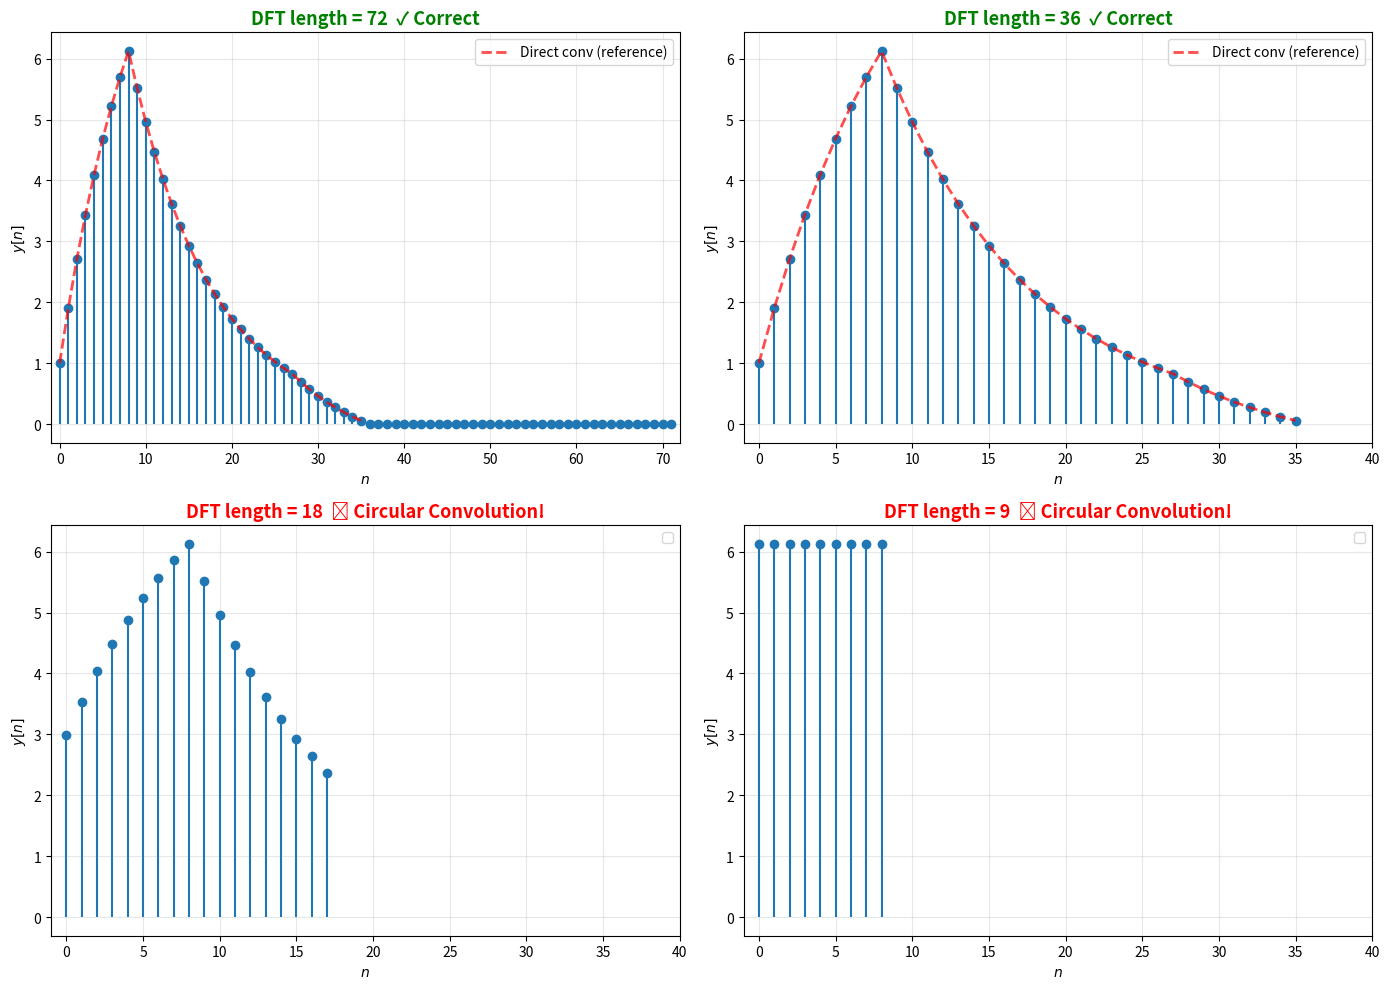
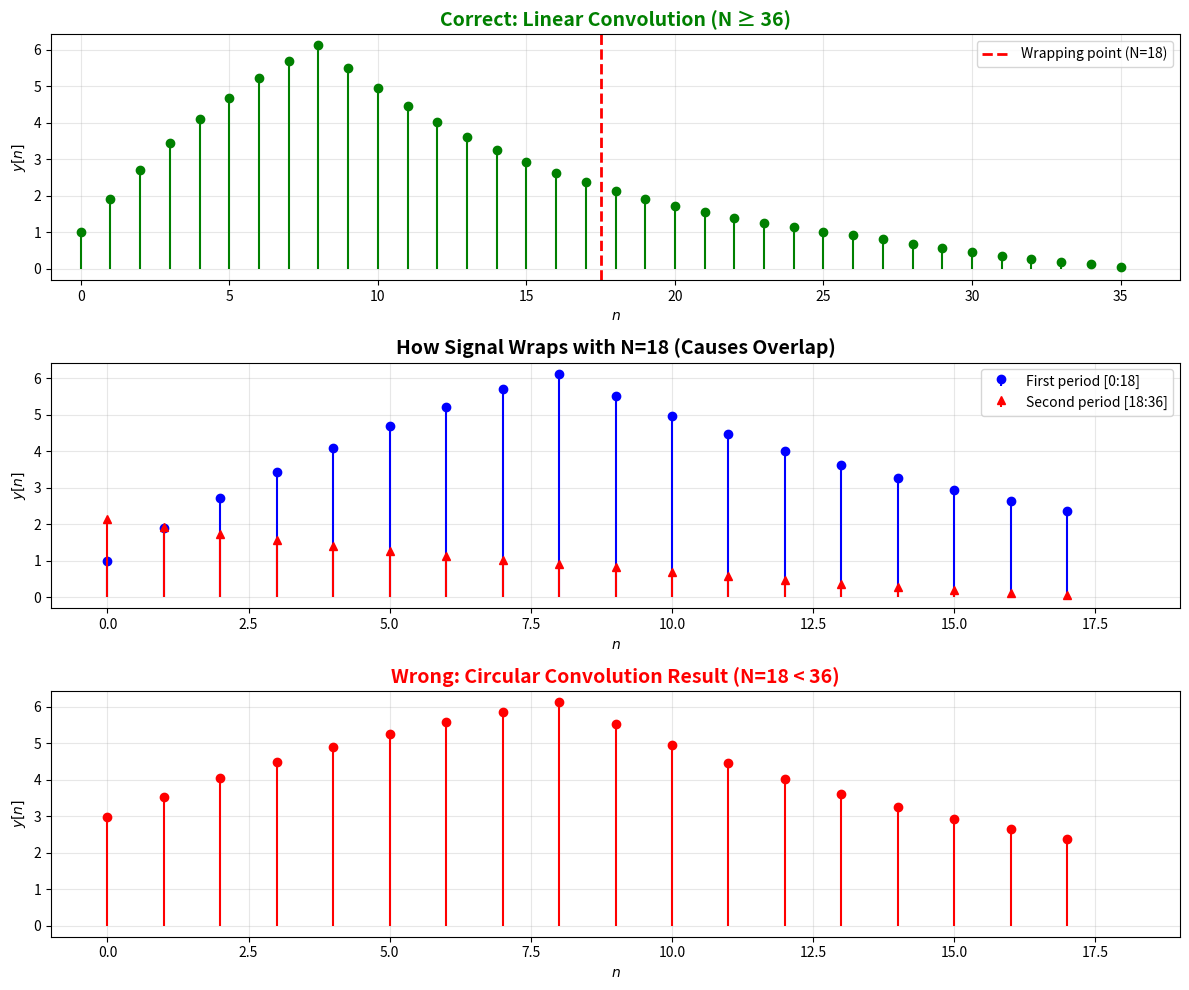

Source code (Python) for these figures, in order:
import numpy as np
from matplotlib import pyplot as plt

# Signal parameters
Nx = 28
Nh = 9
alpha = 0.9

# Generate signals
xn = alpha ** np.arange(Nx)
hn = np.ones(Nh)

# Expected output length
Ny = Nx + Nh - 1  # 36

# Direct convolution (reference)
yn_direct = np.convolve(xn, hn)

# Define DFT lengths to test
Nys = [2 * Ny, Ny, Ny // 2, Ny // 4]  # [72, 36, 18, 9]

# Create figure with 2x2 subplots for DFT comparison
fig, axes = plt.subplots(2, 2, figsize=(14, 10))
axes = axes.flatten()

for i, N in enumerate(Nys):
    print(f"\n{'='*60}")
    print(f"Testing DFT length N = {N}")
    print(f"{'='*60}")

    # Compute DFT
    X = np.fft.fft(xn, n=N)
    H = np.fft.fft(hn, n=N)

    # Multiply in frequency domain
    Y = X * H

    # Inverse DFT
    yn = np.fft.ifft(Y)
    yn = np.real(yn)  # Take real part

    # Check if correct
    is_correct = N >= Ny
    max_error = np.max(np.abs(yn[:Ny] - yn_direct)) if N >= Ny else float("inf")

    print(f"DFT length: {N}")
    print(f"Required minimum: {Ny}")
    print(f"Status: {'✓ Correct' if is_correct else '✗ Time-domain aliasing!'}")
    if is_correct:
        print(f"Max error vs direct convolution: {max_error:.2e}")

    # Plot
    axes[i].stem(np.arange(len(yn)), yn, basefmt=" ")

    # Overlay direct convolution if N >= Ny
    if N >= Ny:
        axes[i].plot(
            np.arange(len(yn_direct)),
            yn_direct,
            "r--",
            linewidth=2,
            label="Direct conv (reference)",
            alpha=0.7,
        )

    # Title with status
    status = "✓ Correct" if is_correct else "✗ Circular Convolution!"
    color = "green" if is_correct else "red"
    axes[i].set_title(
        f"DFT length = {N}  {status}", fontsize=13, fontweight="bold", color=color
    )
    axes[i].set_xlabel("$n$")
    axes[i].set_ylabel("$y[n]$")
    axes[i].grid(True, alpha=0.3)
    axes[i].legend()
    axes[i].set_xlim([-1, max(40, N) if N > Ny else 40])

plt.tight_layout()
plt.show()

# Additional visualization: Show circular convolution effect
N_short = 18
X_short = np.fft.fft(xn, n=N_short)
H_short = np.fft.fft(hn, n=N_short)
Y_short = X_short * H_short
yn_circular = np.real(np.fft.ifft(Y_short))

fig, axes = plt.subplots(3, 1, figsize=(12, 10))

# Plot 1: Correct linear convolution
axes[0].stem(np.arange(Ny), yn_direct, basefmt=" ", linefmt="green", markerfmt="go")
axes[0].set_title(
    "Correct: Linear Convolution (N ≥ 36)",
    fontsize=14,
    fontweight="bold",
    color="green",
)
axes[0].set_xlabel("$n$")
axes[0].set_ylabel("$y[n]$")
axes[0].grid(True, alpha=0.3)
axes[0].set_xlim([-1, 37])
axes[0].axvline(
    x=17.5, color="red", linestyle="--", linewidth=2, label="Wrapping point (N=18)"
)
axes[0].legend()

# Plot 2: Show how signal wraps
axes[1].stem(
    np.arange(18),
    yn_direct[:18],
    basefmt=" ",
    linefmt="blue",
    markerfmt="bo",
    label="First period [0:18]",
)
axes[1].stem(
    np.arange(18),
    yn_direct[18:36],
    basefmt=" ",
    linefmt="red",
    markerfmt="r^",
    label="Second period [18:36]",
)
axes[1].set_title(
    "How Signal Wraps with N=18 (Causes Overlap)", fontsize=14, fontweight="bold"
)
axes[1].set_xlabel("$n$")
axes[1].set_ylabel("$y[n]$")
axes[1].grid(True, alpha=0.3)
axes[1].legend()
axes[1].set_xlim([-1, 19])

# Plot 3: Circular convolution result
axes[2].stem(
    np.arange(N_short), yn_circular, basefmt=" ", linefmt="red", markerfmt="ro"
)
axes[2].set_title(
    "Wrong: Circular Convolution Result (N=18 < 36)",
    fontsize=14,
    fontweight="bold",
    color="red",
)
axes[2].set_xlabel("$n$")
axes[2].set_ylabel("$y[n]$")
axes[2].grid(True, alpha=0.3)
axes[2].set_xlim([-1, 19])

plt.tight_layout()
plt.show()

# Print numerical comparison
print("\n" + "=" * 60)
print("CIRCULAR CONVOLUTION: How Overlapping Happens (N=18)")
print("=" * 60)
print(
    f"{'n':<5} {'Correct y[n]':<15} {'y[n+18]':<15} {'Sum (Circular)':<15} {'Actual Circular':<15}"
)
print("=" * 60)
for n in range(min(18, Ny - 18)):
    sum_val = yn_direct[n] + (yn_direct[n + 18] if n + 18 < len(yn_direct) else 0)
    print(
        f"{n:<5} {yn_direct[n]:<15.6f} {yn_direct[n+18]:<15.6f} {sum_val:<15.6f} {yn_circular[n]:<15.6f}"
    )

# Summary table
print("\n" + "=" * 70)
print("SUMMARY: DFT-Based Convolution Results")
print("=" * 70)
print(
    f"{'DFT Length (N)':<15} {'Status':<10} {'Output Len':<12} {'Match Direct?':<15} {'Type'}"
)
print("=" * 70)
for N in Nys:
    X = np.fft.fft(xn, n=N)
    H = np.fft.fft(hn, n=N)
    Y = X * H
    yn = np.real(np.fft.ifft(Y))

    is_correct = N >= Ny
    status = "✅" if is_correct else "❌"
    match = "YES" if is_correct else "NO"
    conv_type = "Linear" if is_correct else "Circular"

    print(f"{N:<15} {status:<10} {len(yn):<12} {match:<15} {conv_type}")

print("=" * 70)
print(f"\nGolden Rule: N_DFT must be >= Nx + Nh - 1 = {Ny}")
